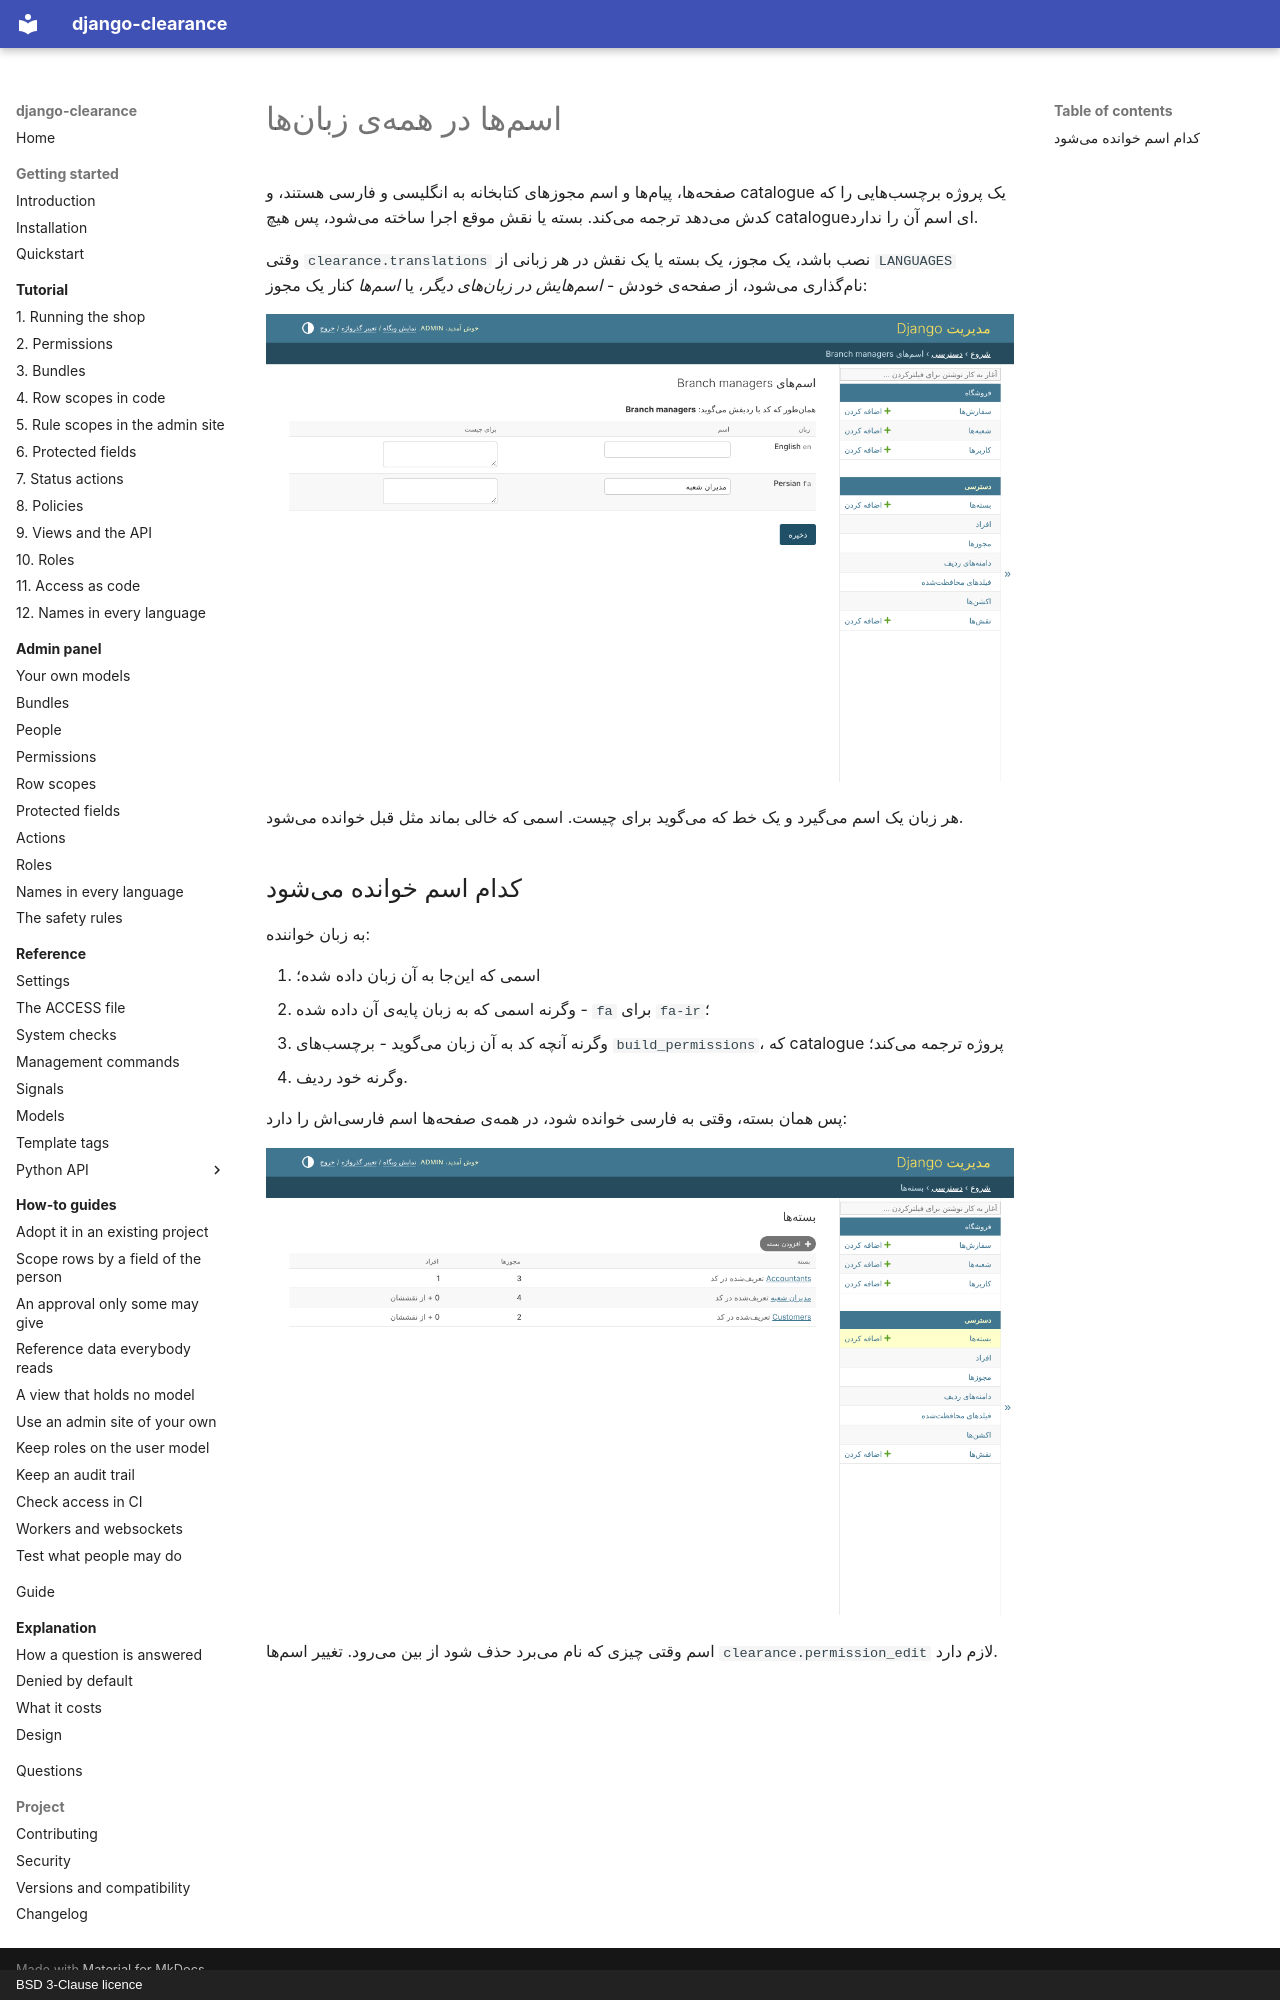

repository: amirAI-dot/django-clearance · page: admin/names.fa/index.html · generator: mkdocs · copyright: BSD 3-Clause licence

# اسمها در همهی زبانها

صفحهها، پیامها و اسم مجوزهای کتابخانه به انگلیسی و فارسی هستند، و catalogue یک
پروژه برچسبهایی را که کدش میدهد ترجمه میکند. بسته یا نقش موقع اجرا ساخته
میشود، پس هیچ catalogueای اسم آن را ندارد.

وقتی `clearance.translations` نصب باشد، یک مجوز، یک بسته یا یک نقش در هر زبانی از
`LANGUAGES` نامگذاری میشود، از صفحهی خودش - *اسمهایش در زبانهای دیگر*، یا
*اسمها* کنار یک مجوز:

![Branch managers، با اسم فارسی](../img/fa/names.png)

هر زبان یک اسم میگیرد و یک خط که میگوید برای چیست. اسمی که خالی بماند مثل قبل
خوانده میشود.

## کدام اسم خوانده میشود

به زبان خواننده:

1. اسمی که اینجا به آن زبان داده شده؛
2. وگرنه اسمی که به زبان پایهی آن داده شده - `fa` برای `fa-ir`؛
3. وگرنه آنچه کد به آن زبان میگوید - برچسبهای `build_permissions`، که catalogue
   پروژه ترجمه میکند؛
4. وگرنه خود ردیف.

پس همان بسته، وقتی به فارسی خوانده شود، در همهی صفحهها اسم فارسیاش را دارد:

![بستهها، به فارسی](../img/fa/bundles.png)

اسم وقتی چیزی که نام میبرد حذف شود از بین میرود. تغییر اسمها
`clearance.permission_edit` لازم دارد.
